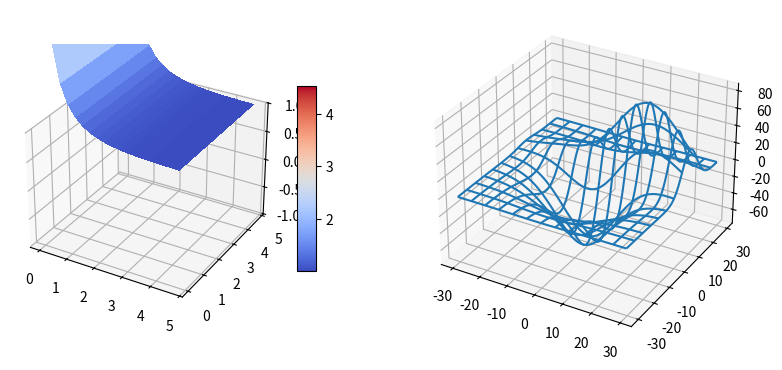

The matplotlib source for this figure:
from mpl_toolkits.mplot3d.axes3d import Axes3D
import matplotlib.pyplot as plt



# imports specific to the plots in this example
import numpy as np
from matplotlib import cm
from mpl_toolkits.mplot3d.axes3d import get_test_data

# Twice as wide as it is tall.
fig = plt.figure(figsize=plt.figaspect(0.5))

#---- First subplot
ax = fig.add_subplot(1, 2, 1, projection='3d')
X = np.arange(0, 5, 0.25)
Y = np.arange(0, 5, 0.25)
X, Y = np.meshgrid(X, Y)
R = np.sqrt(X**2 + Y**2)
x=-1*X
r2 = 1/(1-np.exp(x))
Z = r2
surf = ax.plot_surface(X, Y, Z, rstride=1, cstride=1, cmap=cm.coolwarm,
        linewidth=0, antialiased=False)
ax.set_zlim3d(-1.01, 1.01)

fig.colorbar(surf, shrink=0.5, aspect=10)

#---- Second subplot
ax = fig.add_subplot(1, 2, 2, projection='3d')
X, Y, Z = get_test_data(0.05)
ax.plot_wireframe(X, Y, Z, rstride=10, cstride=10)

plt.show()

